Run: headless pygame with SDL's dummy video driver; simulated clock (each Clock.tick advances the game by its frame time, no real sleeping); random seed 0; keys injected as events and as key.get_pressed() state; no mouse input.
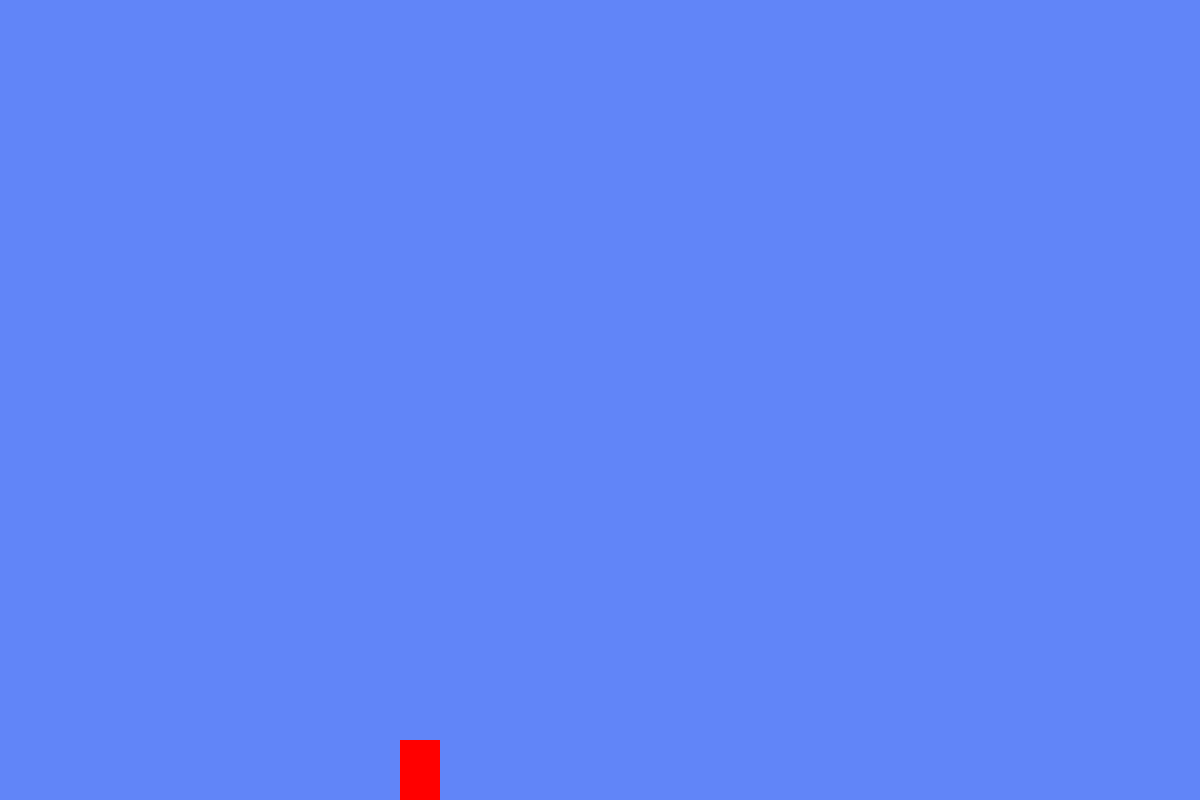
Frame 1 of 4 · flips 1–60 · no input
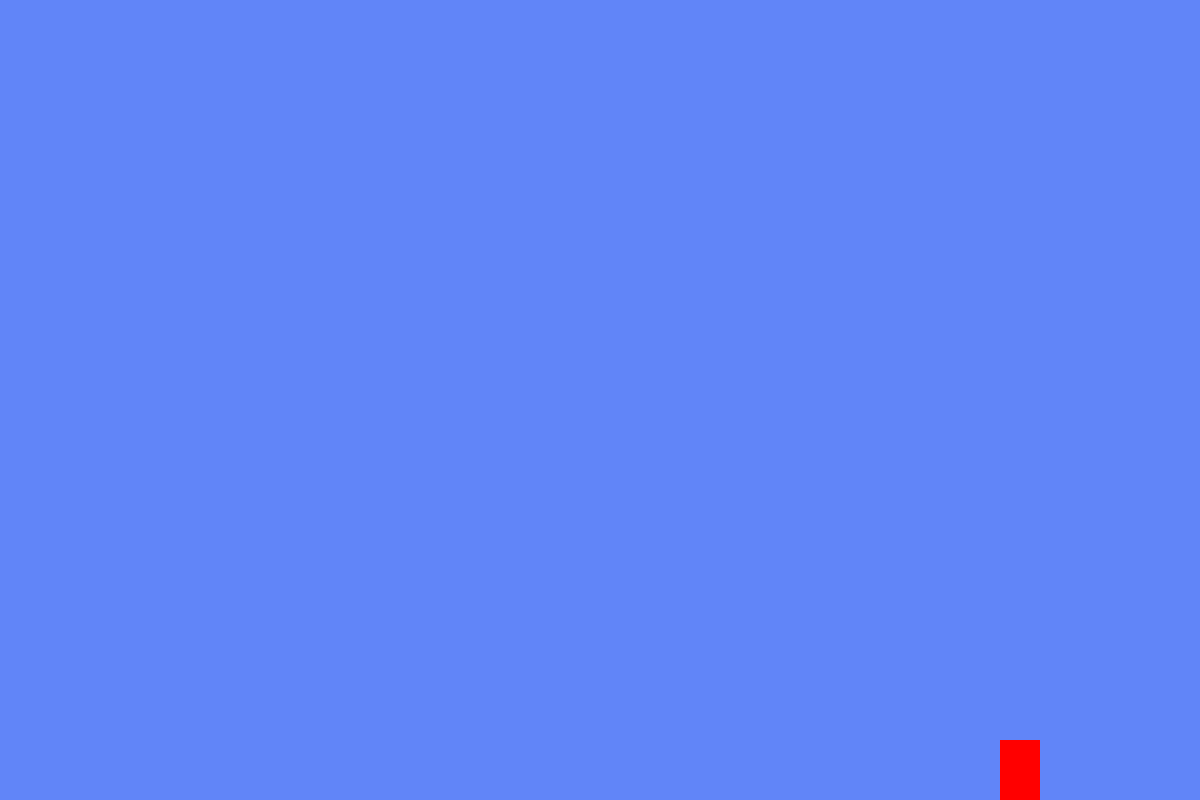
Frame 2 of 4 · flips 61–180 · tapped SPACE, RETURN · held RIGHT (→), D
Frame 3 of 4 · flips 181–300 · held DOWN (↓), S · screen unchanged from frame 2, image omitted
Frame 4 of 4 · flips 301–420 · held LEFT (←), A, UP (↑), W · screen same as frame 1, image omitted

The pygame program that drew these frames:

import pygame, sys, time

# name
pygame.display.set_caption("Final Project")

# window
WINDOW_WIDTH = 1200
WINDOW_HEIGHT = 800
WINDOW = pygame.display.set_mode((WINDOW_WIDTH, WINDOW_HEIGHT))

# player
PLAYER_WIDTH = 40
PLAYER_HEIGHT = 60
PLAYER_MOVE = 5
PLAYER_JUMP = 3


# draw/ show
def update(player):
    WINDOW.fill("#6185f8")
    pygame.draw.rect(WINDOW, "red", player)

    # always lost call of def update()
    pygame.display.update()

def main():
    run = True

    player = pygame.Rect(400, WINDOW_HEIGHT - PLAYER_HEIGHT, PLAYER_WIDTH, PLAYER_HEIGHT)


    while run:
        for event in pygame.event.get():
            if event.type == pygame.QUIT:
                run = False
                break

        # player movement
        keys = pygame.key.get_pressed()
        if keys[pygame.K_a]:
            player.x -= PLAYER_MOVE

        if keys[pygame.K_d]:
            player.x += PLAYER_MOVE

        if keys[pygame.K_SPACE]:
            player.y -= PLAYER_JUMP


        # update the def update while run
        update(player)

    pygame.quit()




if __name__ == "__main__":
    main()
